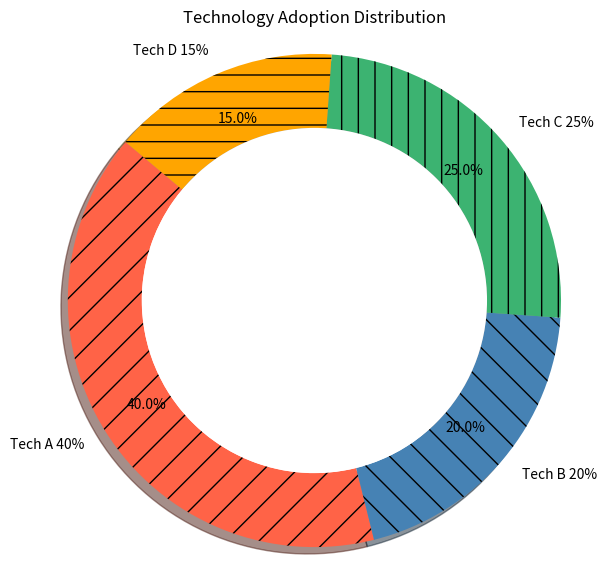

Write the Python code that produced this figure. (Note: this script raises an exception after producing the figure.)
import matplotlib.pyplot as plt

# Data
labels = ['Tech A 40%', 'Tech B 20%', 'Tech C 25%', 'Tech D 15%']
sizes = [40, 20, 25, 15]
colors = ['#FF6347', '#4682B4', '#3CB371', '#FFA500']  # Red, Blue, Green, Orange
explode = (0, 0, 0, 0)  # keep all slices contiguous

# Plot
fig, ax = plt.subplots(figsize=(7, 7))
wedges, texts, autotexts = ax.pie(
    sizes, explode=explode, labels=labels, colors=colors, autopct='%1.1f%%',
    shadow=True, startangle=140, pctdistance=0.8,
    wedgeprops=dict(width=0.3)
)

# Add hatch patterns to the donut slices
hatches = ['/', '\\', '|', '-']
for wedge, hatch in zip(wedges, hatches):
    wedge.set_hatch(hatch)

# Draw a circle at the center to make it a donut chart
centre_circle = plt.Circle((0, 0), 0.70, fc='white')
fig.gca().add_artist(centre_circle)

# Equal aspect ratio ensures that pie is drawn as a circle.
ax.axis('equal')  
plt.title('Technology Adoption Distribution')
plt.savefig(r"eval_workspace_gpt5/InternVL3_5-38B-Instruct/python/pie_18.png")
